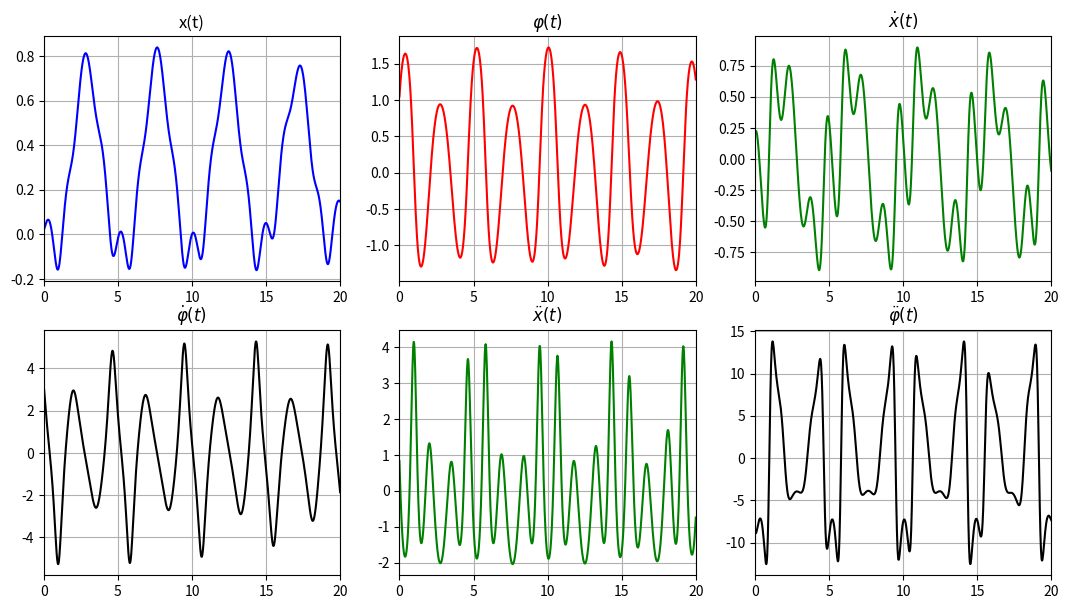
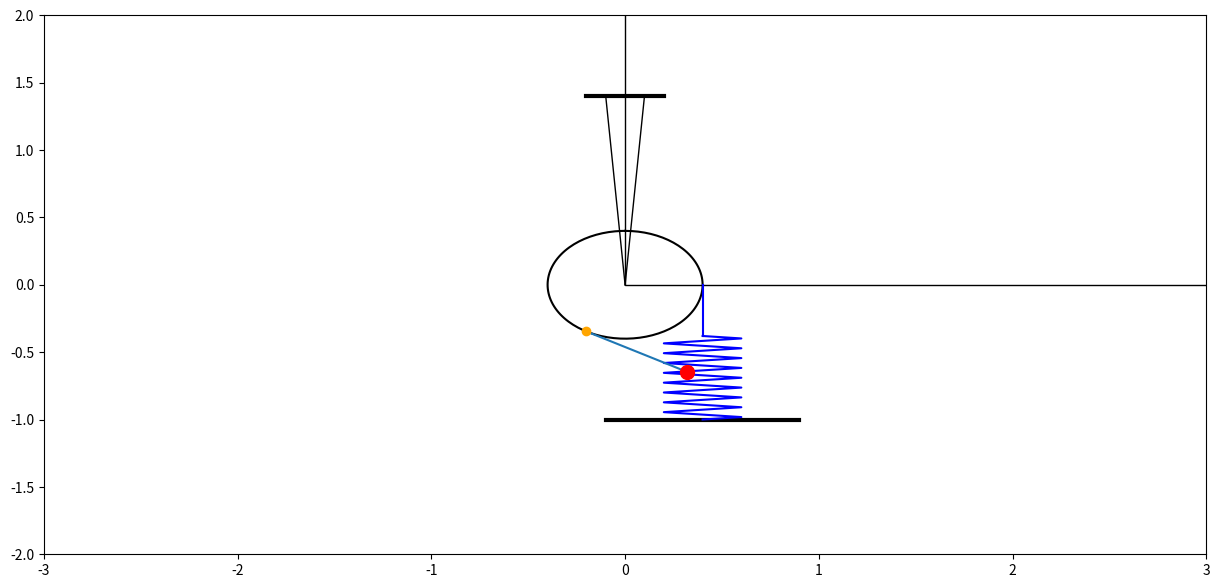

The matplotlib source for these figures, in order: (Note: this script raises an exception after producing the figures.)
#импорт необходимых библиотек
import numpy as np
import matplotlib.pyplot as plt
from matplotlib.animation import FuncAnimation
from scipy.integrate import odeint
from math import pi, cos

#фу-ция систем уравнений
def odesys(y, t, M, m, c, l, r, g):
    dy = np.zeros(4)
    dy[0] = y[2]
    dy[1] = y[3]
    a11 = M/2 + m
    a12 = 0
    a21 = 0
    a22 = l+y[0]
    b1 = m*g*np.cos(y[1]) - c*(y[0] + (m*g/c)) + m*(l+y[0])*(y[3]**2)
    b2 = -g*np.sin(y[1]) - 2*(y[2])*(y[3]) + 2*r*(y[1]**2)
    dy[2] = (b1 * a22 - b2 * a12) / (a11 * a22 - a12 * a21)
    dy[3] = (b2 * a11 - b1 * a21) / (a11 * a22 - a12 * a21)
    return dy

#задача параметров
Steps = 1001
t_fin = 20
t = np.linspace(0, t_fin, Steps)
M = 1
m = 0.1
r = 0.4
l = 1
c = 1
g = 9.81

#начальное состояние
x0 = 0.02
phi0 = pi/3
dx0 = 0.2
dphi0 = pi
y0 = [x0, phi0, dx0, dphi0]
Y = odeint(odesys, y0, t, (M, m, c, l, r, g))

#решение
x = Y[:, 0]
phi = Y[:, 1]
dx = Y[:, 2]
dphi = Y[:, 3]  #скорость
ddx = [odesys(y, t, M, m, c, l, r, g)[2] for y, t in zip(Y, t)] #ускорение
ddphi = [odesys(y, t, M, m, c, l, r, g)[3] for y, t in zip(Y, t)]

#графики
fig_for_graphs = plt.figure(figsize=[13, 7])
ax_for_graphs = fig_for_graphs.add_subplot(2, 3, 1)
ax_for_graphs.plot(t, x, color="blue")
ax_for_graphs.set_title("x(t)")
ax_for_graphs.set(xlim=[0, t_fin])
ax_for_graphs.grid(True)
ax_for_graphs = fig_for_graphs.add_subplot(2, 3, 2)
ax_for_graphs.plot(t, phi, color="red")
ax_for_graphs.set_title(r"$\varphi(t)$")
ax_for_graphs.set(xlim=[0, t_fin])
ax_for_graphs.grid(True)
ax_for_graphs = fig_for_graphs.add_subplot(2, 3, 3)
ax_for_graphs.plot(t, dx, color="green")
ax_for_graphs.set_title(r"$\dot{x}(t)$")
ax_for_graphs.set(xlim=[0, t_fin])
ax_for_graphs.grid(True)
ax_for_graphs = fig_for_graphs.add_subplot(2, 3, 4)
ax_for_graphs.plot(t, dphi, color="black")
ax_for_graphs.set_title(r"$\dot{\varphi}(t)$")
ax_for_graphs.set(xlim=[0, t_fin])
ax_for_graphs.grid(True)
ax_for_graphs = fig_for_graphs.add_subplot(2, 3, 5)
ax_for_graphs.plot(t, ddx, color="green")
ax_for_graphs.set_title(r"$\ddot{x}(t)$")
ax_for_graphs.set(xlim=[0, t_fin])
ax_for_graphs.grid(True)
ax_for_graphs = fig_for_graphs.add_subplot(2, 3, 6)
ax_for_graphs.plot(t, ddphi, color="black")
ax_for_graphs.set_title(r"$\ddot{\varphi}(t)$")
ax_for_graphs.set(xlim=[0, t_fin])
ax_for_graphs.grid(True)

#анимация
SprX_0 = r + 0.2
X_B = -r * np.cos(phi)
Y_B = -r * np.sin(phi)
X_A = X_B + (l + x - r * phi) * np.sin(phi)
Y_A = Y_B - (l + x - r * phi) * np.cos(phi)
psi = np.linspace(0, 6.28, 150)
X_Cirle = r * np.sin(psi)
Y_Cirle = r * np.cos(psi)
X_Ground = [0, 0, r + 3]
Y_Ground = [r + 3, 0, 0]
X_Low = [r - 0.5, r + 0.5]
Y_Low = [-2.5 * r, -2.5 * r]
X_High = [-r / 2, r / 2]
Y_High = [r + 1, r + 1]
X_Crep_1 = [X_High[0] / 2, 0]
Y_Crep_1 = [Y_High[0], 0]
X_Crep_2 = [0, X_High[1] / 2]
Y_Crep_2 = [0, Y_High[0]]
K = 19
Sh = 0.2
b = 1 / (K - 2)
X_Spr = np.zeros(K)
Y_Spr = np.zeros(K)
X_Spr[0] = 0
Y_Spr[0] = 0
X_Spr[K - 1] = 0
Y_Spr[K - 1] = 1
for i in range(K - 2):
    Y_Spr[i + 1] = b * ((i + 1) - 1 / 2)
    X_Spr[i + 1] = Sh * (-1) ** i
L_Spr = SprX_0 + x
X_C = r
Y_C = 0
X_D = r
Y_D = Y_Low[0] + L_Spr
fig = plt.figure(figsize=[15, 7])
ax = fig.add_subplot(1, 1, 1)
ax.set(xlim=[-3, 3], ylim=[-2, 2])
# ax.axis("equal")
ax.plot(X_Ground, Y_Ground, color="black", linewidth=1)
ax.plot(X_Low, Y_Low, color="black", linewidth=3)
ax.plot(X_High, Y_High, color="black", linewidth=3)
ax.plot(X_Crep_1, Y_Crep_1, color="black", linewidth=1)
ax.plot(X_Crep_2, Y_Crep_2, color="black", linewidth=1)
Drawed_cirle = ax.plot(0 + X_Cirle, 0 + Y_Cirle, color="black")
Drawed_Spring = ax.plot(r + X_Spr, Y_Low[0] + Y_Spr * L_Spr[0], color="blue")[0]
Line_CD = ax.plot([X_C, X_D], [Y_C, Y_D[0]], color="blue")[0]
Line_BA = ax.plot([X_B[0], X_A[0]], [Y_B[0], Y_A[0]])[0]
Point_B = ax.plot(X_B[0], Y_B[0], marker="o", color="orange")[0]
Point_A = ax.plot(X_A[0], Y_A[0], marker="o", markersize=10, color="red")[0]
def anima(i):
    Point_A.set_data(X_A[i], Y_A[i])
    Point_B.set_data(X_B[i], Y_B[i])
    Line_BA.set_data([X_B[i], X_A[i]], [Y_B[i], Y_A[i]])
    Line_CD.set_data([X_C, X_D], [Y_C, Y_D[i]])
    Drawed_Spring.set_data(r + X_Spr, Y_Low[0] + Y_Spr * L_Spr[i])
    return Point_A, Point_B, Line_BA, Line_CD, Drawed_Spring
anim = FuncAnimation(fig, anima, frames=len(t), interval=40, blit=True)
plt.show()